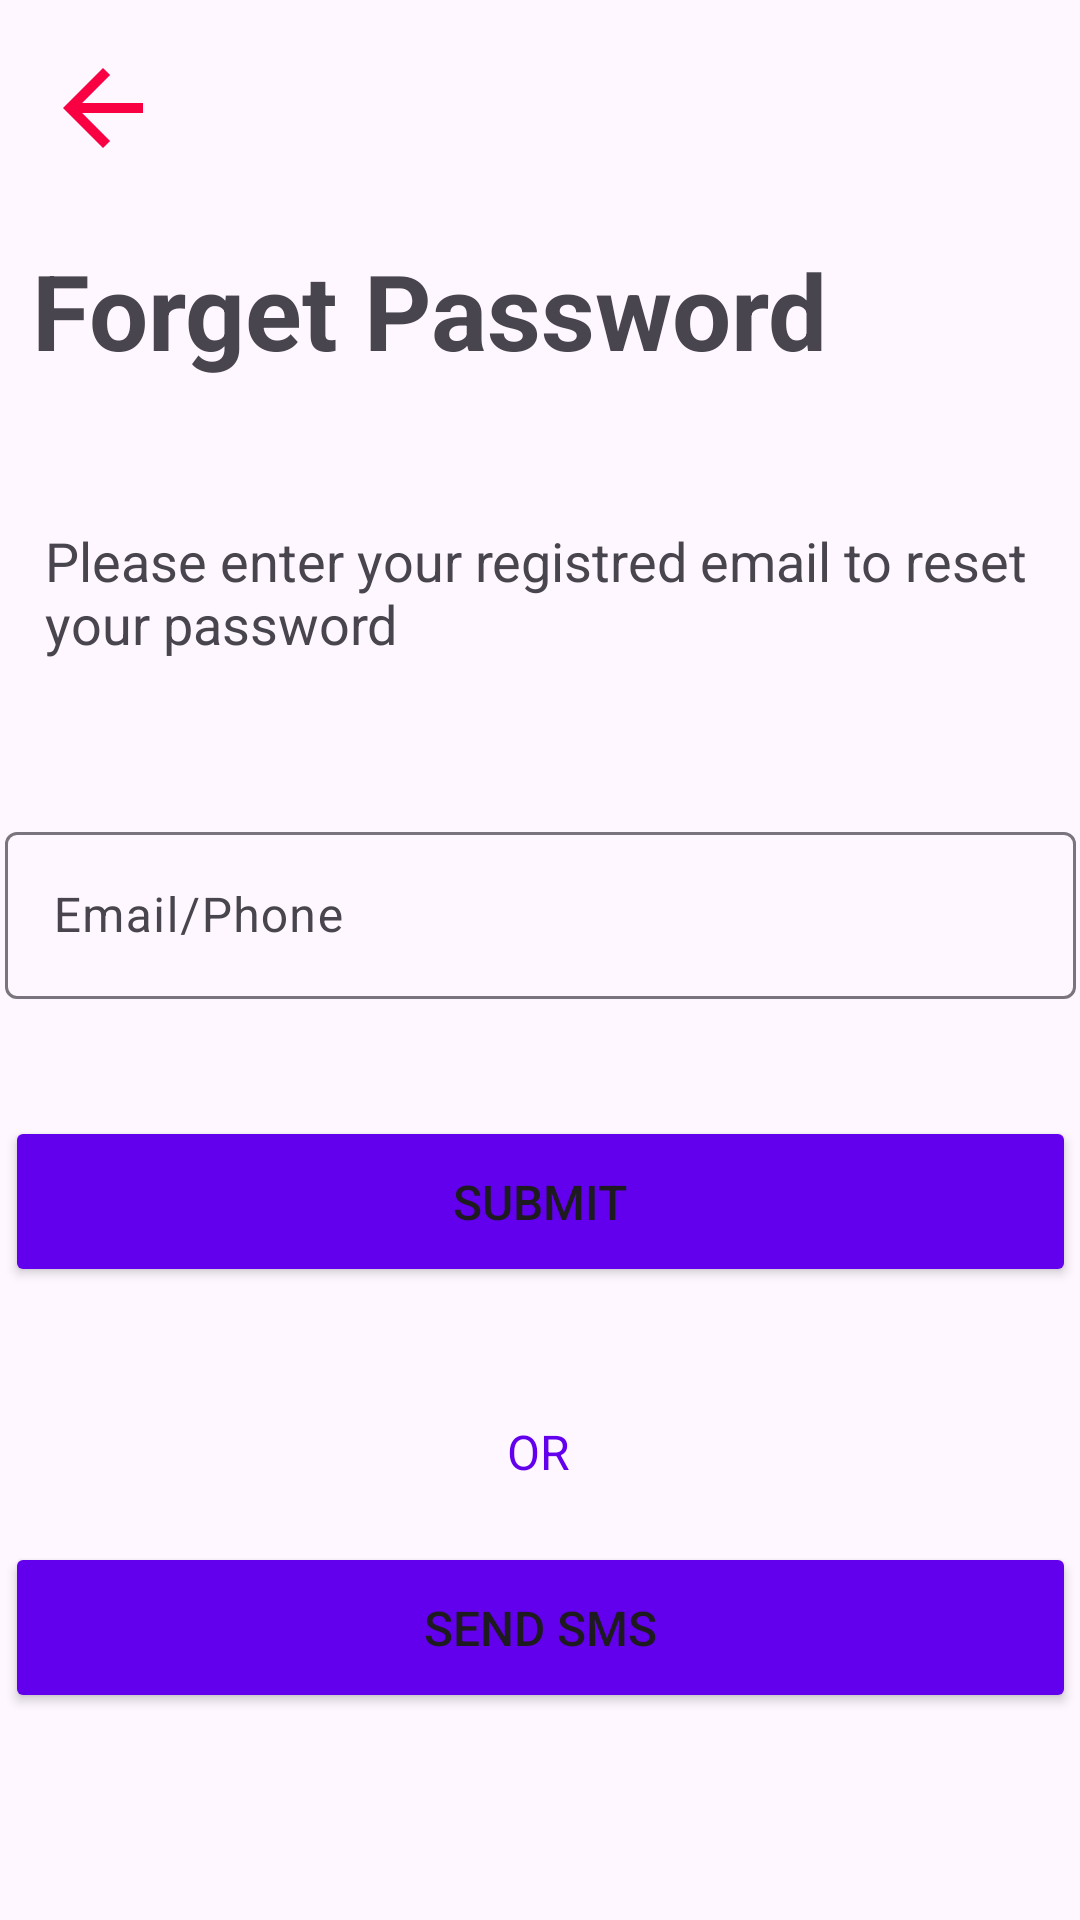

Android layout source for this screen:
<!-- AndroidManifest.xml: application theme Theme.Mystore -->
<!-- res/layout/activity_forgetpassword.xml -->
<?xml version="1.0" encoding="utf-8"?>
<androidx.constraintlayout.widget.ConstraintLayout xmlns:android="http://schemas.android.com/apk/res/android"
    xmlns:app="http://schemas.android.com/apk/res-auto"
    xmlns:tools="http://schemas.android.com/tools"
    android:layout_width="match_parent"
    android:layout_height="match_parent"
    tools:context=".Forgetpassword">

    <TextView
        android:id="@+id/textView2"
        android:layout_width="wrap_content"
        android:layout_height="wrap_content"
        android:layout_marginTop="80dp"
        android:text="Forget Password"
        android:textAlignment="center"
        android:textSize="35sp"
        android:textStyle="bold"
        app:layout_constraintEnd_toEndOf="parent"
        app:layout_constraintHorizontal_bias="0.11"
        app:layout_constraintStart_toStartOf="parent"
        app:layout_constraintTop_toTopOf="parent" />

    <TextView
        android:id="@+id/textView4"
        android:layout_width="wrap_content"
        android:layout_height="wrap_content"
        android:layout_marginTop="48dp"
        android:paddingStart="15sp"
        android:text="Please enter your registred email to reset your password"
        android:textSize="18sp"
        app:layout_constraintEnd_toEndOf="parent"
        app:layout_constraintHorizontal_bias="0.045"
        app:layout_constraintStart_toStartOf="parent"
        app:layout_constraintTop_toBottomOf="@+id/textView2" />

    <com.google.android.material.textfield.TextInputLayout
        android:id="@+id/textsend"
        android:layout_width="357sp"
        android:layout_height="wrap_content"
        android:layout_marginTop="52dp"
        android:hint="Email/Phone"
        app:hintTextColor="@color/colorSecondary"
        app:layout_constraintEnd_toEndOf="parent"
        app:layout_constraintStart_toStartOf="parent"
        app:layout_constraintTop_toBottomOf="@+id/textView4"
        app:startIconDrawable="@drawable/baseline_email_24">

        <com.google.android.material.textfield.TextInputEditText
            android:id="@+id/send"
            android:layout_width="match_parent"
            android:layout_height="wrap_content"
            android:ems="15"

            android:inputType="text" />


    </com.google.android.material.textfield.TextInputLayout>

    <Button
        android:id="@+id/submitforget"
        android:layout_width="357dp"
        android:layout_height="57dp"
        android:layout_marginTop="39dp"
        android:backgroundTint="@color/colorPrimary"
        android:text="Submit"
        android:textSize="16sp"
        app:cornerRadius="20dp"
        app:layout_constraintEnd_toEndOf="parent"
        app:layout_constraintStart_toStartOf="parent"
        app:layout_constraintTop_toBottomOf="@+id/textsend" />

    <TextView
        android:id="@+id/textView5"
        android:layout_width="54dp"
        android:layout_height="21dp"
        android:layout_marginTop="44dp"
        android:text="OR"
        android:textAlignment="center"
        android:textColor="@color/colorPrimary"
        android:textSize="16sp"
        app:layout_constraintEnd_toEndOf="parent"
        app:layout_constraintHorizontal_bias="0.498"
        app:layout_constraintStart_toStartOf="parent"
        app:layout_constraintTop_toBottomOf="@+id/submitforget" />

    <Button
        android:id="@+id/buttonsms"
        android:layout_width="357dp"
        android:layout_height="57dp"
        android:layout_marginTop="20dp"
        android:backgroundTint="@color/colorPrimary"
        android:text="Send SMS"
        android:textSize="16sp"
        app:cornerRadius="20dp"
        app:layout_constraintEnd_toEndOf="parent"
        app:layout_constraintStart_toStartOf="parent"
        app:layout_constraintTop_toBottomOf="@+id/textView5" />

    <TextView
        android:id="@+id/retourforget"
        android:layout_width="40sp"
        android:layout_height="40sp"
        android:layout_marginTop="16dp"
        android:text=""
        android:background="@drawable/back"
        app:layout_constraintEnd_toEndOf="parent"
        app:layout_constraintHorizontal_bias="0.045"
        app:layout_constraintStart_toStartOf="parent"
        app:layout_constraintTop_toTopOf="parent" />


</androidx.constraintlayout.widget.ConstraintLayout>
<!-- resources referenced by this layout -->
<resources>
  <!-- drawable back (drawable) -->
  <vector android:autoMirrored="true" android:height="24dp"
      android:tint="#f90043" android:viewportHeight="24"
      android:viewportWidth="24" android:width="24dp" xmlns:android="http://schemas.android.com/apk/res/android">
      <path android:fillColor="@android:color/white" android:pathData="M20,11H7.83l5.59,-5.59L12,4l-8,8 8,8 1.41,-1.41L7.83,13H20v-2z"/>
  </vector>
  <style name="Theme.Mystore" parent="Base.Theme.Mystore" />
  <style name="Base.Theme.Mystore" parent="Theme.Material3.DayNight.NoActionBar">
          
           <item name="colorPrimary">@color/colorPrimary</item>
  
      </style>
  <!-- not gathered from this repository: default colours our renderer supplied (Android Studio template values) -->
  <color name="colorPrimary">#FF6200EE</color>
</resources>
